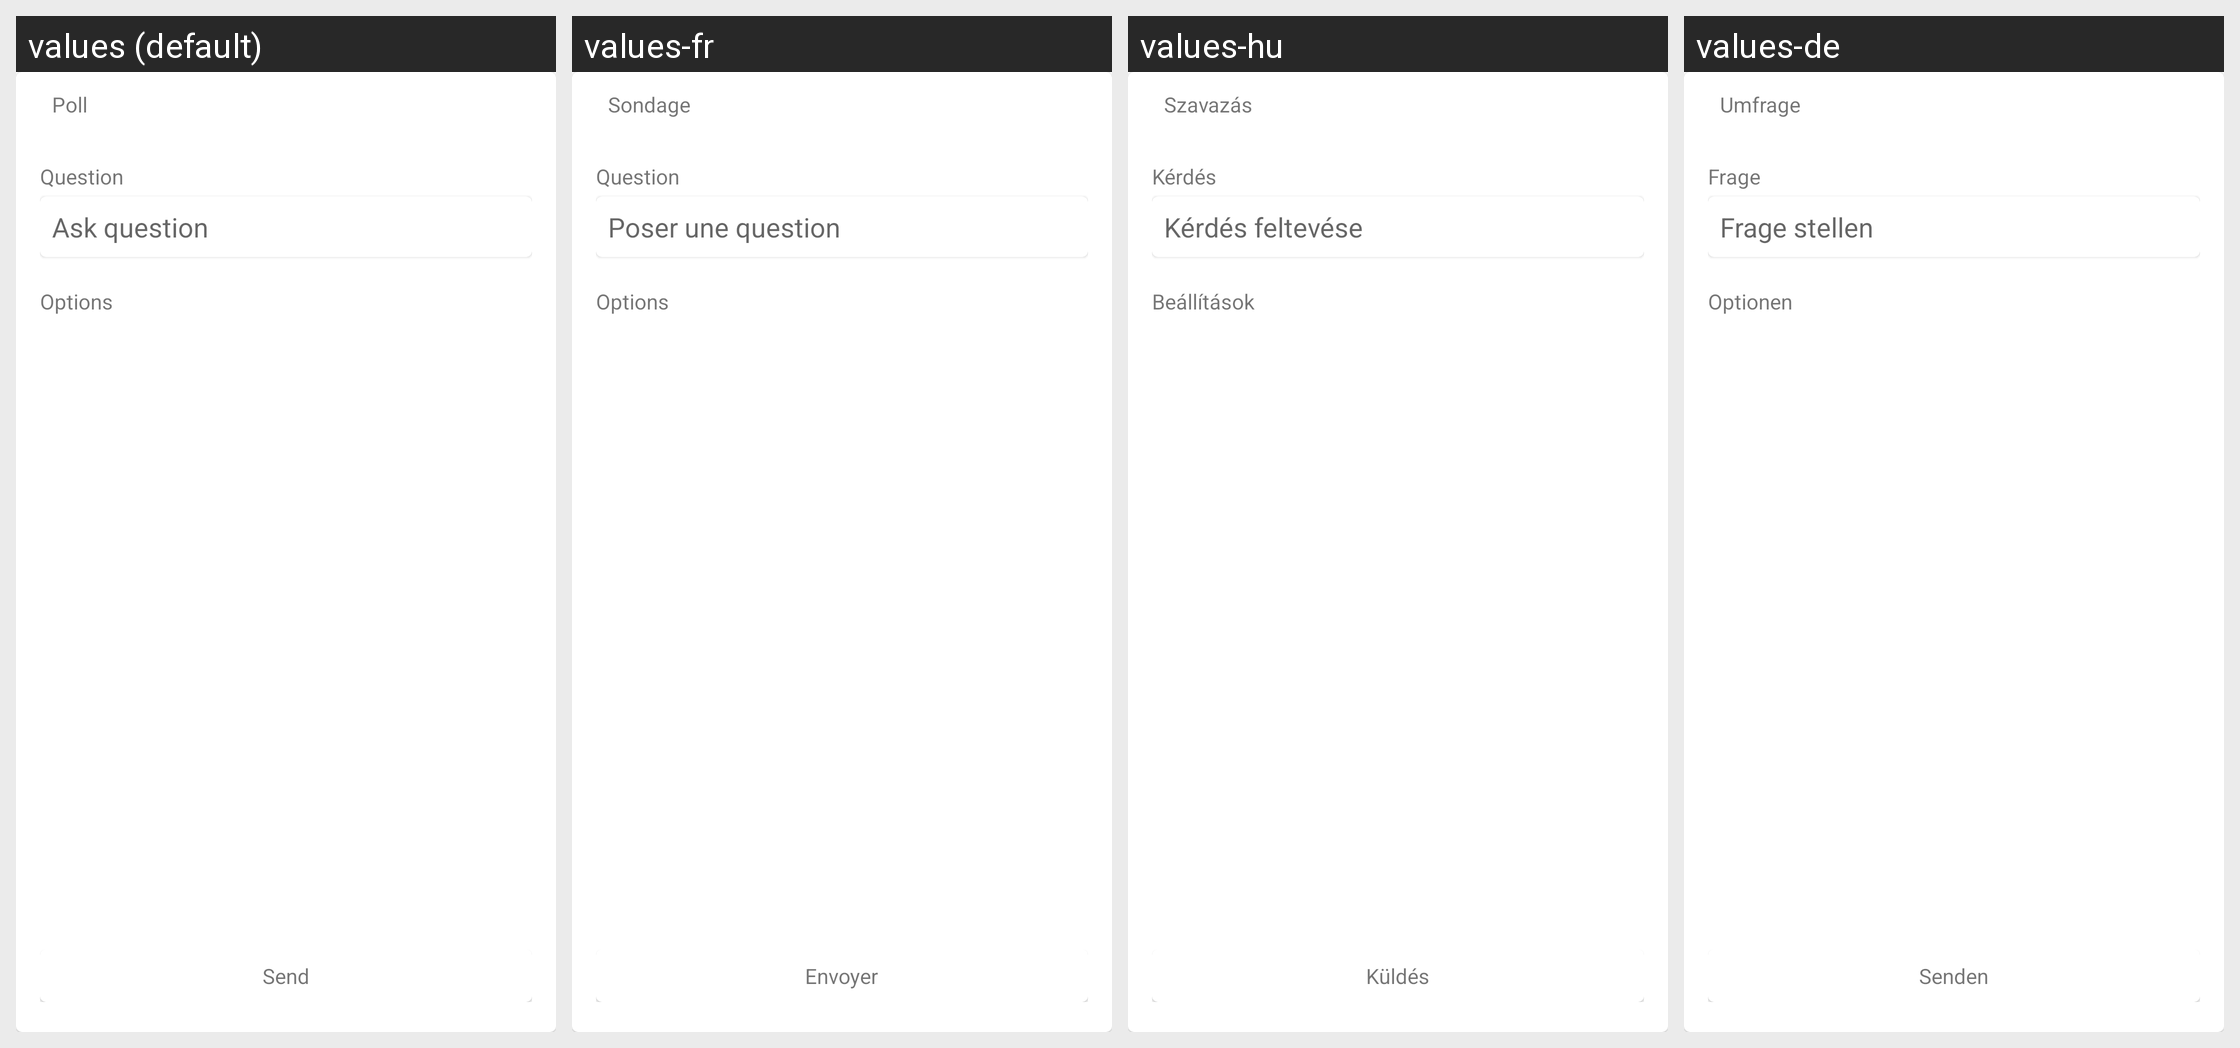

This grid shows one Android layout under several languages. Give, for every string resource on the screen, its name, the default text and each shown locale's text.
Android screen res/layout/cometchat_create_poll.xml rendered under 4 locales, left to right: values (default), values-fr, values-hu, values-de. Device: Nexus 5 (rendered at 1080×1920; each locale shown at half size, 540×960, under a caption strip naming it); theme Theme.MaterialComponents.DayNight.NoActionBar.
Other locales in the repository, not shown: values-ar, values-es, values-hi, values-it, values-ja, values-ko, values-lt, values-ms, values-nl, values-pt, values-ru, values-sv, values-tr, values-zh, values-zh-rTW.
Strings drawn on this screen, with the default value and each locale's value (text and hints the layout hard-codes, and strings that could not be matched under every locale, appear in the picture but are not listed):

cometchat_poll
  values: Poll
  values-fr: Sondage
  values-hu: Szavazás
  values-de: Umfrage

cometchat_question
  values: Question
  values-fr: Question
  values-hu: Kérdés
  values-de: Frage

cometchat_ask_question
  values: Ask question
  values-fr: Poser une question
  values-hu: Kérdés feltevése
  values-de: Frage stellen

cometchat_options
  values: Options
  values-fr: Options
  values-hu: Beállítások
  values-de: Optionen

cometchat_send
  values: Send
  values-fr: Envoyer
  values-hu: Küldés
  values-de: Senden
